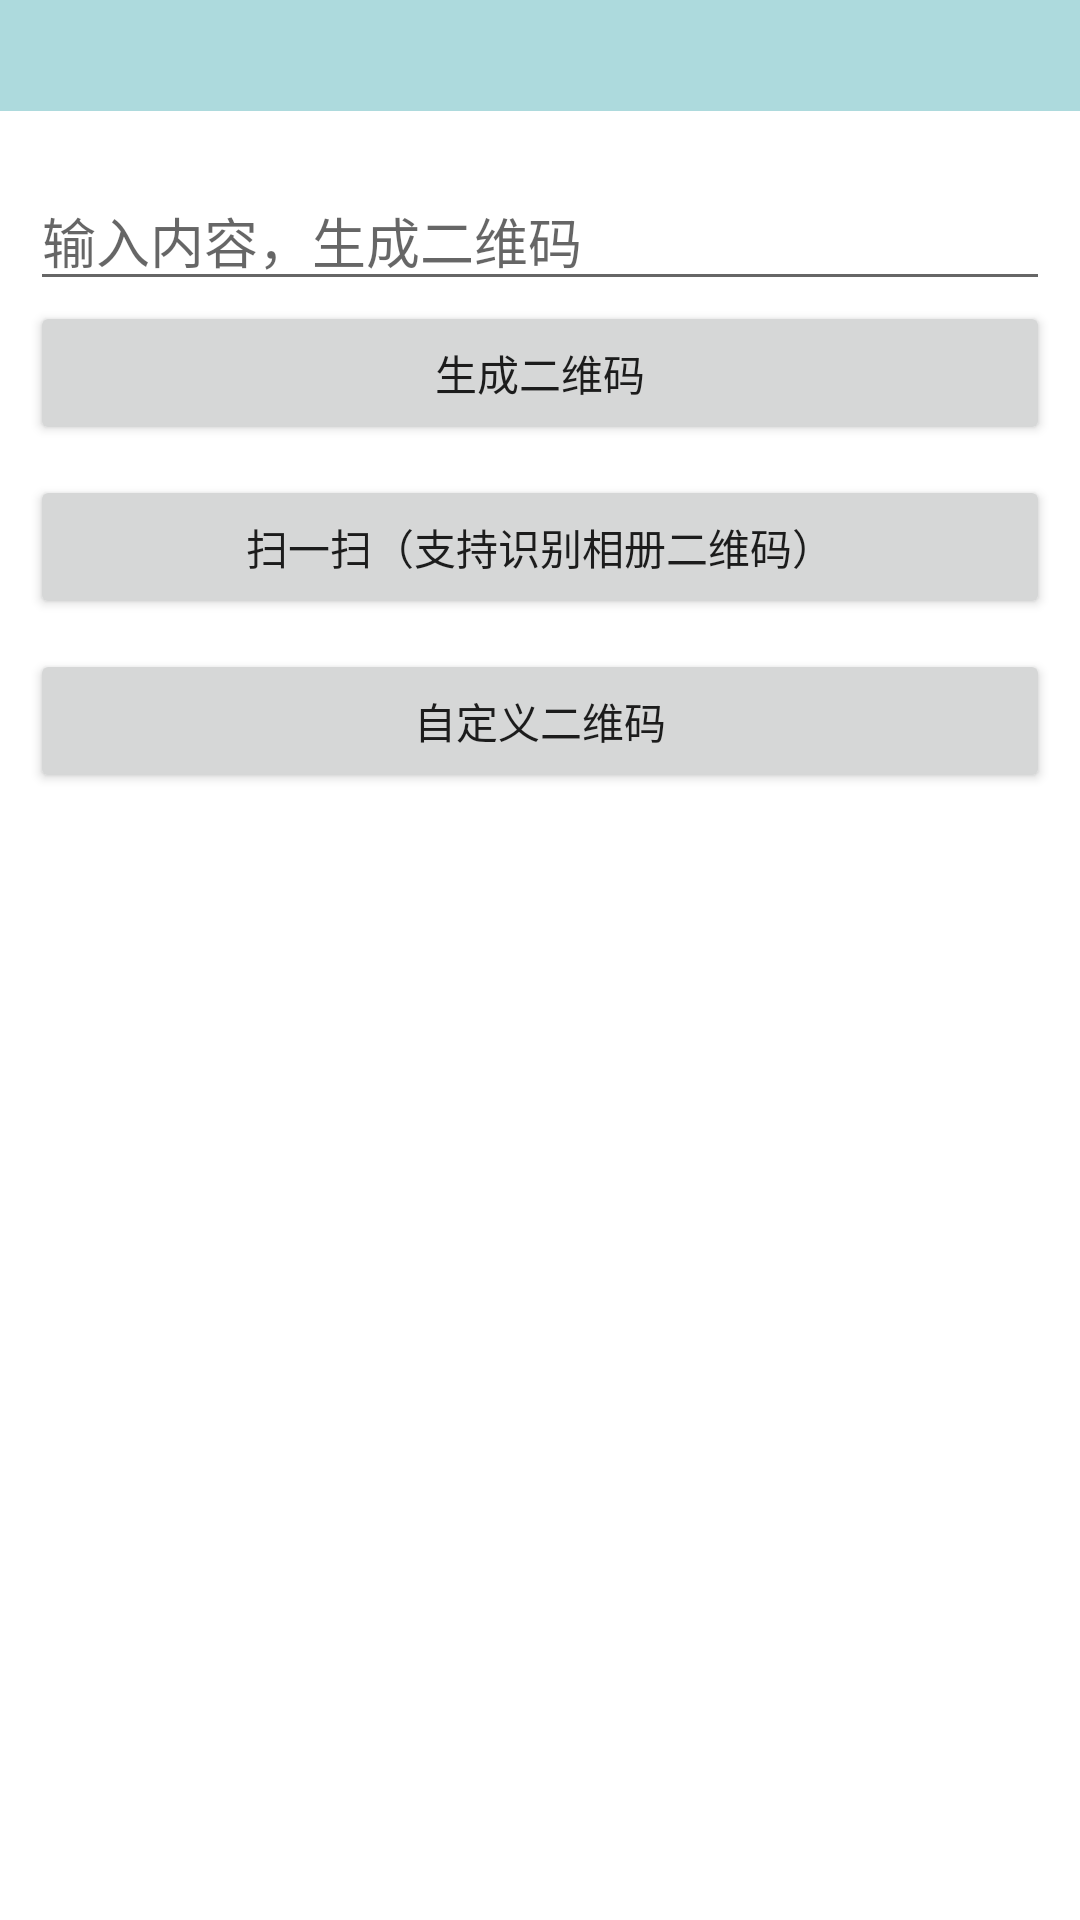

This screen was rendered from an Android layout file. Write that file and the resources it references.
<!-- AndroidManifest.xml: application theme AppTheme -->
<!-- res/layout/activity_main.xml -->
<?xml version="1.0" encoding="utf-8"?>
<LinearLayout xmlns:android="http://schemas.android.com/apk/res/android"
    xmlns:app="http://schemas.android.com/apk/res-auto"
    xmlns:tools="http://schemas.android.com/tools"
    android:layout_width="match_parent"
    android:layout_height="match_parent"
    android:orientation="vertical"
    tools:context=".MainActivity">

    <FrameLayout
        android:layout_width="match_parent"
        android:layout_height="wrap_content"
        android:background="@color/NavigationBarColor">

        <LinearLayout
            android:layout_width="match_parent"
            android:layout_height="wrap_content"
            android:gravity="center">

            <TextView
                android:id="@+id/head_title"
                android:layout_width="wrap_content"
                android:layout_height="wrap_content"
                android:textColor="@android:color/white"
                android:paddingTop="5dp"
                android:paddingBottom="5dp"
                android:textSize="20sp"/>
        </LinearLayout>

    </FrameLayout>

    <LinearLayout
        android:layout_marginTop="20dp"
        android:layout_marginLeft="10dp"
        android:layout_marginRight="10dp"
        android:orientation="vertical"
        android:layout_width="match_parent"
        android:layout_height="wrap_content">

        <EditText
            android:id="@+id/et"
            android:layout_width="match_parent"
            android:layout_height="wrap_content"
            android:hint="输入内容，生成二维码" />

        <Button
            android:id="@+id/btn1"
            android:layout_marginBottom="10dp"
            android:layout_width="match_parent"
            android:layout_height="wrap_content"
            android:text="生成二维码" />

        <Button
            android:id="@+id/btn2"
            android:layout_marginBottom="10dp"
            android:layout_width="match_parent"
            android:layout_height="wrap_content"
            android:text="扫一扫（支持识别相册二维码）" />

        <Button
            android:id="@+id/btn3"
            android:layout_width="match_parent"
            android:layout_height="wrap_content"
            android:text="自定义二维码" />

        <ImageView
            android:id="@+id/image"
            android:layout_marginTop="10dp"
            android:layout_width="200dp"
            android:layout_height="200dp"
            android:layout_gravity="center_horizontal" />


        <TextView
            android:id="@+id/tv_result"
            android:gravity="center"
            android:textSize="18sp"
            android:textColor="#7e88cb"
            android:layout_marginTop="30dp"
            android:layout_width="match_parent"
            android:layout_height="wrap_content" />

        <ImageView
            android:id="@+id/image_callback"
            android:layout_marginTop="10dp"
            android:layout_width="wrap_content"
            android:layout_height="wrap_content"
            android:layout_gravity="center_horizontal" />

    </LinearLayout>

</LinearLayout>
<!-- resources referenced by this layout -->
<resources>
  <color name="NavigationBarColor">#addadd</color>
  <style name="AppTheme" parent="Theme.AppCompat.Light.DarkActionBar">
          
          <item name="windowActionBar">false</item>
          
          <item name="windowNoTitle">true</item>
          
          <item name="colorPrimary">@color/NavigationBarColor</item>
          
          <item name="colorPrimaryDark">@color/NavigationBarColor</item>
          
          <item name="colorAccent">@color/colorAccent</item>
          <item name="android:windowBackground">@color/white</item>
      </style>
  <color name="colorAccent">#D81B60</color>
  <color name="white">#ffffffff</color>
</resources>
